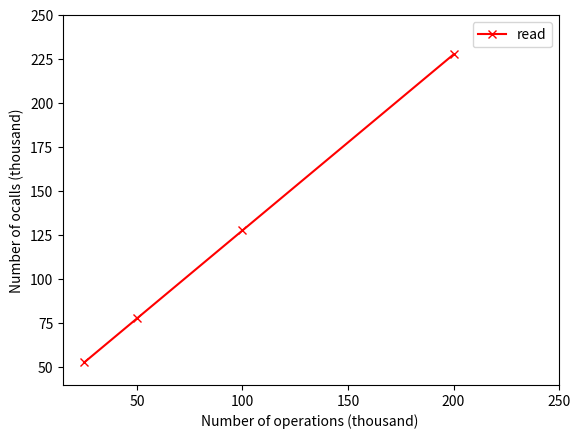

Reproduce this figure in Python.
#!/usr/bin/env python2
import matplotlib.pyplot as plt
import matplotlib.lines as mlines
#line_up ,= plt.plot([2862,5450,10044,18658], [349.4,366.8,398.1,428.3], '-bD') 
#line_down ,= plt.plot([3192,5649,10283,19029],[313.3,354,388.8,420], '-rp')
#plt.axis([2000, 20000, 300, 450])
#write ,= plt.plot([25000,50000,100000,200000], [52789,77792,127980,227812], '-bD') 
read ,= plt.plot([25,50,100,200],[52.799,77.803,127.809,227.817], '-rx')
#naive_read ,= plt.plot([3005,4011,4401,4425,4431,4454], [148,252,400,450,560,630], '-cD') 
plt.axis([15, 250, 40, 250])
plt.xlabel('Number of operations (thousand) ')
plt.ylabel('Number of ocalls (thousand)')
#plt.annotate('T=2', xy=(0.55,0.45), xycoords='axes fraction')
plt.legend( [read], ['read'], loc='best' )
#plt.show()
plt.savefig('ocall_read.ps')


#line_up ,= plt.plot([5702,8345,11575,18387], [175.4,239.7,345.3,434.8], '-bD') 
#line_down ,= plt.plot([6352,9115,12674,19760],[157.4,219.4,315.4,404.7], '-rp')
#plt.axis([5000, 20000, 100, 450])
#plt.xlabel('Latency(usec)')
#plt.ylabel('Throughput(Ops/sec)')
#plt.annotate('T=2', xy=(0.55,0.45), xycoords='axes fraction')
#plt.legend( [line_up,line_down], ['Baseline','TrustKV'], 'best' )
#plt.savefig('/Users/<user>/Downloads/conrww.eps')
